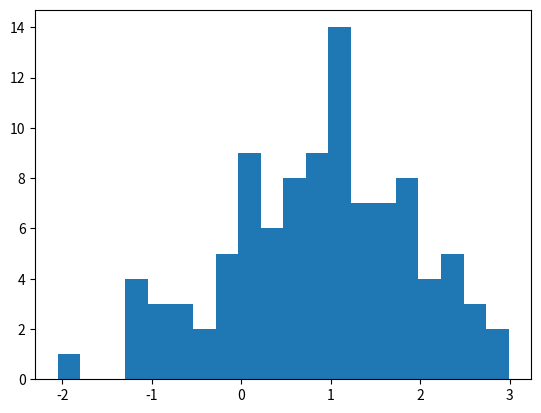

Generate this figure with matplotlib:
import pandas as pd
df = pd.DataFrame({'col1': [1,2,3]})
df  # 👈 Draw the dataframe

x = 10
'x', x  # 👈 Draw the string 'x' and then the value of x

# Also works with most supported chart types
import matplotlib.pyplot as plt
import numpy as np

arr = np.random.normal(1, 1, size=100)
fig, ax = plt.subplots()
ax.hist(arr, bins=20)

fig
